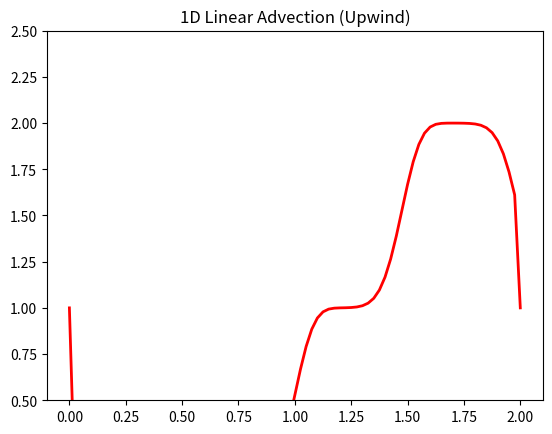

Recreate this plot in Python.
import numpy as np
import matplotlib.pyplot as plt
from scipy.linalg import toeplitz

# -----------------------------
# Parameters
# -----------------------------
nx = 81
L = 2.0
dx = L / (nx - 1)

C = 1.0
cfl = 0.8                # <= 1 (STABLE)
dt = cfl * dx / C
lam = C * dt / dx

Tf = 1.0
nt = int(Tf / dt)

# -----------------------------
# Grid & initial condition
# -----------------------------
x = np.linspace(0, L, nx)
u = np.ones(nx)

# square pulse
u[int(0.5/dx):int(1.0/dx)+1] = 2.0

# -----------------------------
# Toeplitz matrix (upwind)
# -----------------------------
r = np.zeros(nx-2)
c = np.zeros(nx-2)

c[0] = 1 - lam
c[1] = lam
r[0] = 1 - lam

T = toeplitz(c, r)

# -----------------------------
# Plot
# -----------------------------
plt.ion()
fig, ax = plt.subplots()
line, = ax.plot(x, u, 'r-', lw=2)
ax.set_ylim(0.5, 2.5)
ax.set_title("1D Linear Advection (Upwind)")
plt.show()

# -----------------------------
# Time loop
# -----------------------------
for n in range(nt):
    u[1:-1] = T @ u[1:-1]

    # Dirichlet BCs (inflow)
    u[0] = 1.0
    u[-1] = 1.0

    line.set_ydata(u)
    plt.pause(0.01)

plt.ioff()
plt.show()
